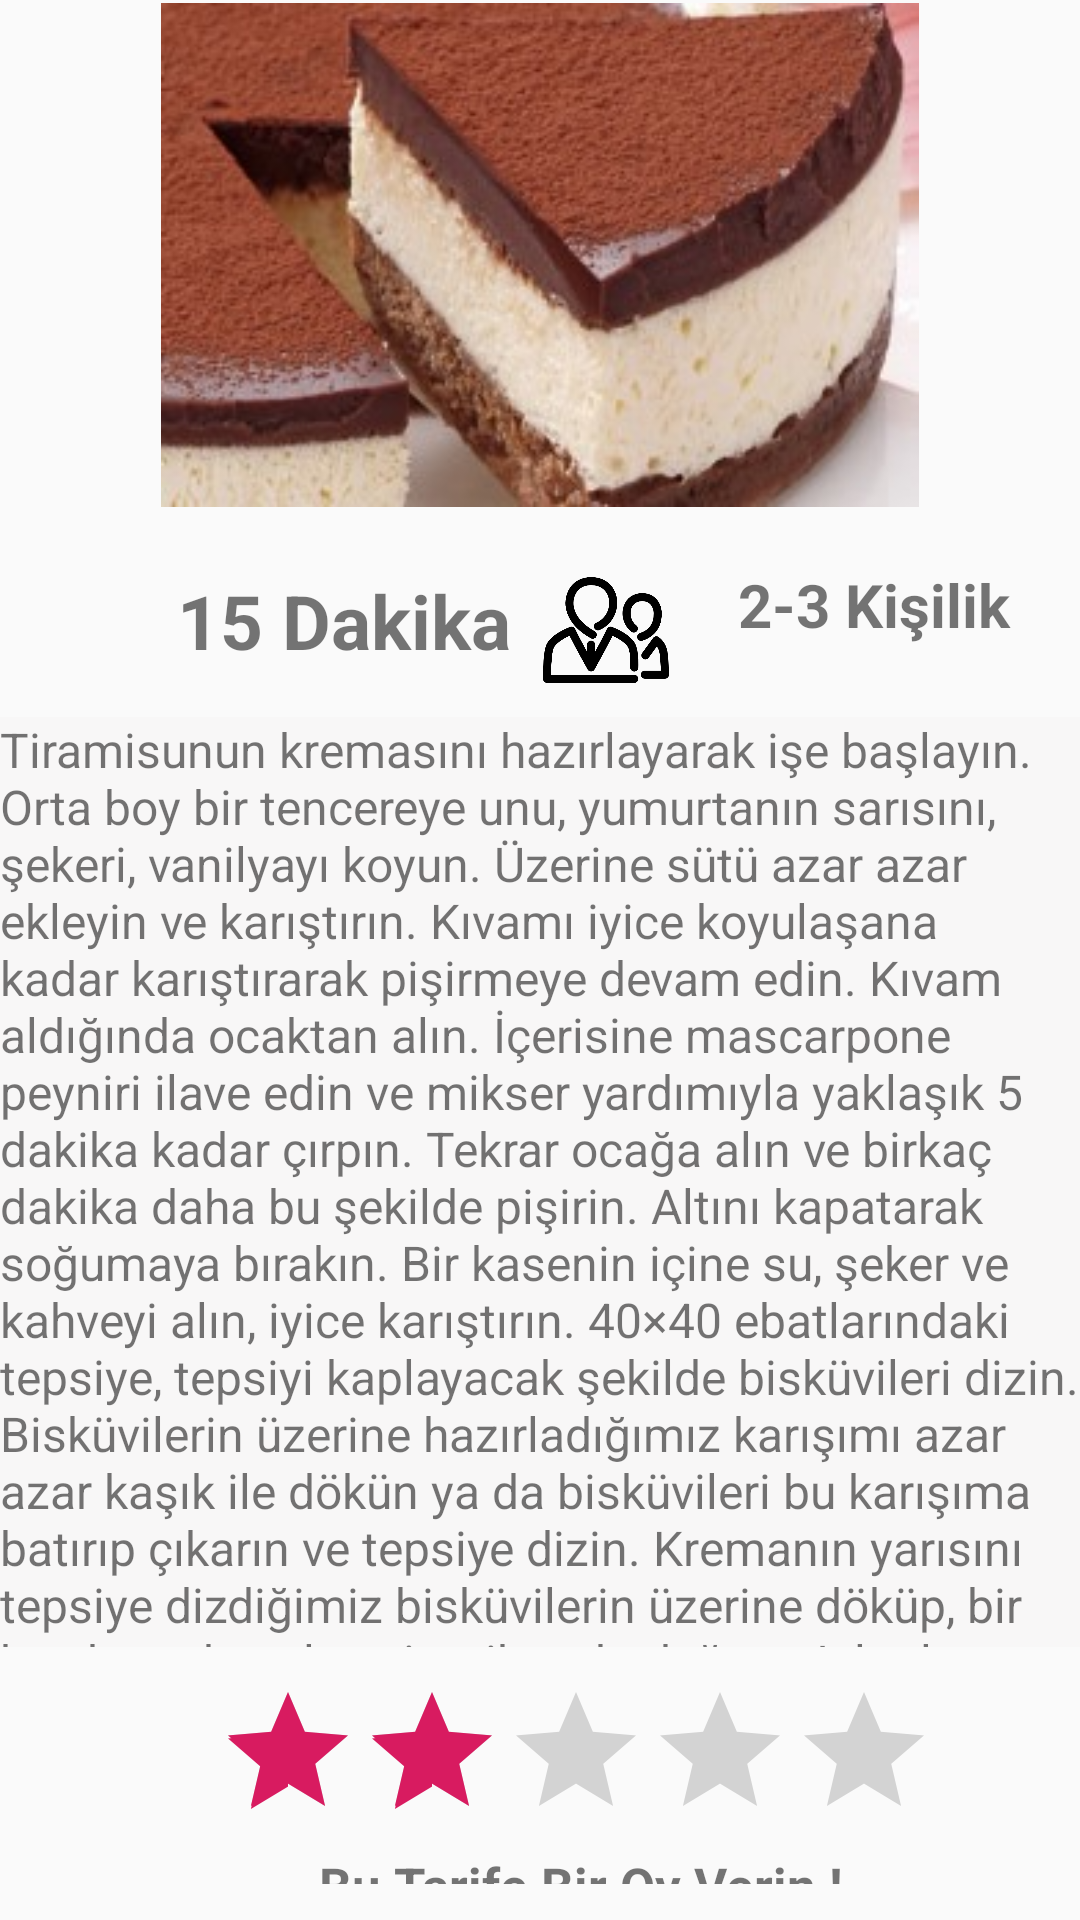

Layout XML and referenced resources for this Android screen:
<!-- AndroidManifest.xml: application theme AppTheme -->
<!-- res/layout/activity_tiramusu.xml -->
<?xml version="1.0" encoding="utf-8"?>
<RelativeLayout xmlns:android="http://schemas.android.com/apk/res/android"
    xmlns:app="http://schemas.android.com/apk/res-auto"
    xmlns:tools="http://schemas.android.com/tools"
    android:layout_width="match_parent"
    android:layout_height="match_parent"
    tools:context=".Tiramusu">

    <ImageView
        android:id="@+id/imageView"
        android:layout_width="410dp"
        android:layout_height="168dp"
        android:layout_alignParentStart="true"
        android:layout_alignParentTop="true"
        android:layout_marginStart="0dp"
        android:layout_marginTop="1dp"
        app:srcCompat="@drawable/tiramusutarif"
        tools:srcCompat="@drawable/tiramusutarif" />

    <TextView
        android:id="@+id/textView"
        android:layout_width="match_parent"
        android:layout_height="310dp"
        android:layout_alignParentStart="true"
        android:layout_alignParentTop="true"
        android:layout_alignParentEnd="true"
        android:layout_centerInParent="true"
        android:layout_marginStart="0dp"
        android:layout_marginTop="239dp"
        android:layout_marginEnd="0dp"
        android:background="@color/backgroundtarif"
        android:text="@string/tiramusu"
        android:textSize="16dp" />

    <ImageView
        android:id="@+id/imageView2"
        android:layout_width="49dp"
        android:layout_height="62dp"
        android:layout_alignParentStart="true"
        android:layout_alignParentTop="true"
        android:layout_alignParentEnd="true"
        android:layout_marginStart="2dp"
        android:layout_marginTop="174dp"
        android:layout_marginEnd="360dp"
        app:srcCompat="@drawable/clock" />

    <TextView
        android:id="@+id/textView3"
        android:layout_width="168dp"
        android:layout_height="44dp"
        android:layout_alignParentStart="true"
        android:layout_alignParentTop="true"
        android:layout_marginStart="59dp"
        android:layout_marginTop="190dp"
        android:text="@string/dakika15"
        android:textSize="25dp"
        android:textStyle="bold" />

    <LinearLayout
        android:layout_width="match_parent"
        android:layout_height="160dp"
        android:layout_alignParentStart="true"
        android:layout_alignParentBottom="true"
        android:layout_centerHorizontal="true"
        android:layout_marginStart="0dp"
        android:layout_marginTop="528dp"
        android:layout_marginBottom="12dp"
        android:orientation="vertical">

        <RatingBar
            android:id="@+id/ratingBar"

            android:layout_width="wrap_content"
            android:layout_height="wrap_content"

            android:layout_marginStart="72dp"
            android:layout_marginTop="32dp"
            android:numStars="5"
            android:rating="2.0"
            android:stepSize="1.0" />

        <TextView
            android:id="@+id/textView4"
            android:layout_width="231dp"
            android:layout_height="36dp"
            android:layout_marginStart="78dp"
            android:layout_marginBottom="130dp"
            android:text="@string/oyverin"
            android:textAlignment="center"
            android:textSize="17dp"
            android:textStyle="bold" />

    </LinearLayout>

    <ImageView
        android:id="@+id/imageView3"
        android:layout_width="42dp"
        android:layout_height="48dp"
        android:layout_alignParentTop="true"
        android:layout_alignParentEnd="true"
        android:layout_marginTop="186dp"
        android:layout_marginEnd="137dp"
        app:srcCompat="@drawable/personicon"
        tools:srcCompat="@drawable/personicon" />

    <TextView
        android:id="@+id/textView5"
        android:layout_width="103dp"
        android:layout_height="40dp"
        android:layout_alignParentTop="true"
        android:layout_alignParentEnd="true"
        android:layout_marginTop="188dp"
        android:layout_marginEnd="11dp"
        android:textStyle="bold"
        android:textSize="20dp"
        android:text="@string/person23" />


</RelativeLayout>
<!-- resources referenced by this layout -->
<resources>
  <color name="backgroundtarif">#F8F7F7</color>
  <!-- drawable clock: png bitmap (drawable, 614 bytes) -->
  <!-- drawable personicon: png bitmap (drawable, 23426 bytes) -->
  <!-- drawable tiramusutarif: jpg bitmap (drawable, 18208 bytes) -->
  <string name="dakika15">15 Dakika</string>
  <string name="oyverin">Bu Tarife Bir Oy Verin !</string>
  <string name="person23">2-3 Kişilik</string>
  <string name="tiramusu">Tiramisunun kremasını hazırlayarak işe başlayın. Orta boy bir tencereye unu, yumurtanın sarısını, şekeri, vanilyayı koyun.
  
  Üzerine sütü azar azar ekleyin ve karıştırın.
  
  Kıvamı iyice koyulaşana kadar karıştırarak pişirmeye devam edin.
  
  Kıvam aldığında ocaktan alın. İçerisine mascarpone peyniri ilave edin ve mikser yardımıyla yaklaşık 5 dakika kadar çırpın.
  
  Tekrar ocağa alın ve birkaç dakika daha bu şekilde pişirin. Altını kapatarak soğumaya bırakın.
  
  Bir kasenin içine su, şeker ve kahveyi alın, iyice karıştırın. 40×40 ebatlarındaki tepsiye, tepsiyi kaplayacak şekilde bisküvileri dizin.
  
  Bisküvilerin üzerine hazırladığımız karışımı azar azar kaşık ile dökün ya da bisküvileri bu karışıma batırıp çıkarın ve tepsiye dizin.
  
  Kremanın yarısını tepsiye dizdiğimiz bisküvilerin üzerine döküp, bir kaşık yardımıyla eşit miktarda dağıtın.
  
  Islatılmış bisküvilerin geriye kalanından bir kat daha çıkın. Üzerini kremanın geriye kalanıyla iyice kaplayın.
  
  Buzdolabından en az 4 saat bekletin. Servis etmeden önce tiramisunun üzerine çay süzgeci yardımıyla kakao serpin. Afiyet olsun.</string>
  <style name="AppTheme" parent="Theme.AppCompat.Light.DarkActionBar">
          
          <item name="colorPrimary">@color/colorPrimary</item>
          <item name="colorPrimaryDark">@color/colorPrimaryDark</item>
          <item name="colorAccent">@color/colorAccent</item>
      </style>
  <color name="colorPrimary">#008577</color>
  <color name="colorPrimaryDark">#00574B</color>
  <color name="colorAccent">#D81B60</color>
</resources>
